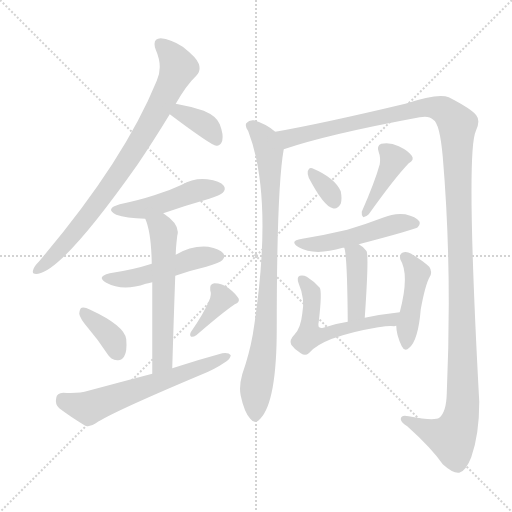
t = 0.00 s
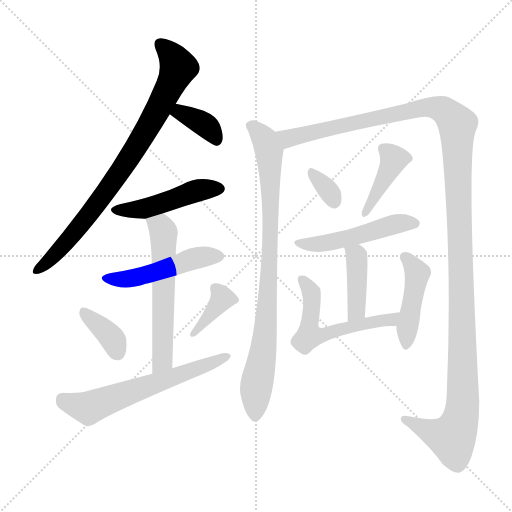
t = 2.25 s
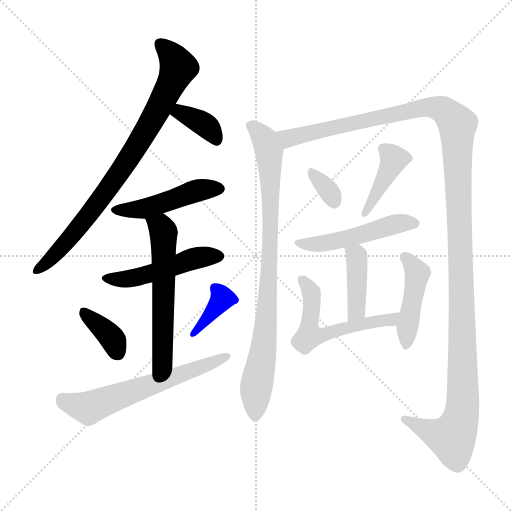
t = 4.49 s
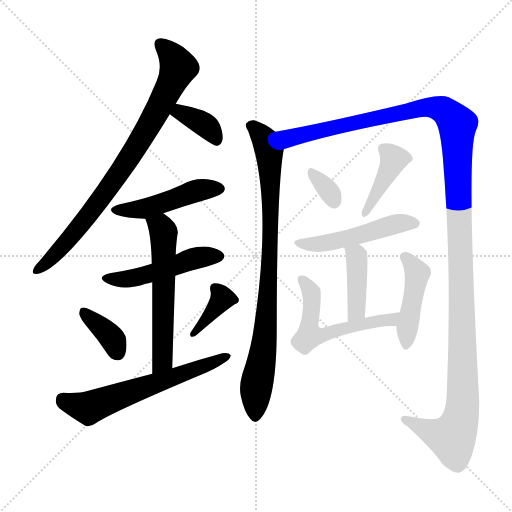
t = 6.74 s
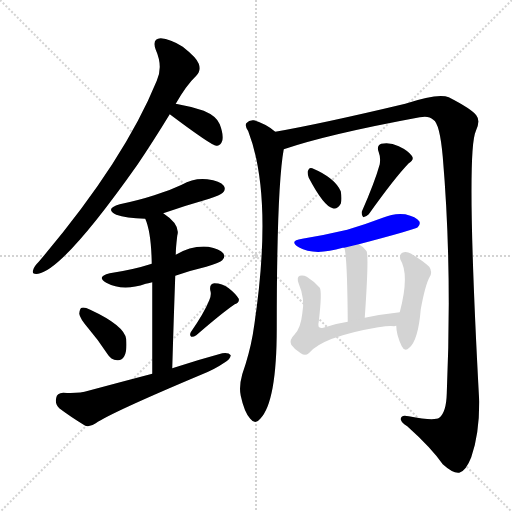
t = 8.98 s
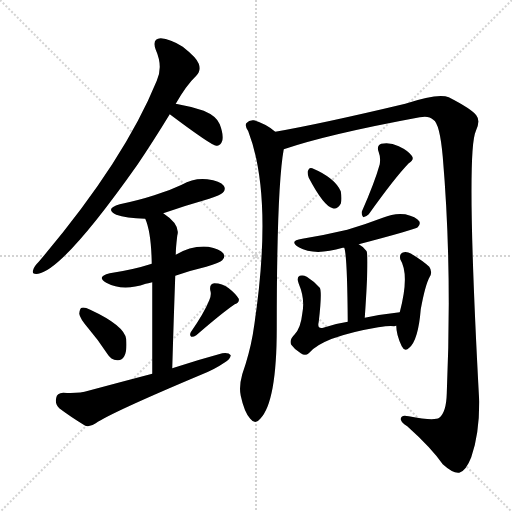
t = 11.23 s

The animated SVG that drew these frames (rendered in a browser with its animation timeline set to each time). Animation: 16 CSS @keyframes rules; one cycle of 11.23 s.

<svg version="1.1" viewBox="0 0 1024 1024" xmlns="http://www.w3.org/2000/svg">
  <g stroke="lightgray" stroke-dasharray="1,1" stroke-width="1" transform="scale(4, 4)">
    <line x1="0" y1="0" x2="256" y2="256"></line>
    <line x1="256" y1="0" x2="0" y2="256"></line>
    <line x1="128" y1="0" x2="128" y2="256"></line>
    <line x1="0" y1="128" x2="256" y2="128"></line>
  </g>
<g transform="scale(1, -1) translate(0, -900)">
   <style type="text/css">
    @keyframes keyframes0 {
      from {
       stroke: blue;
       stroke-dashoffset: 810;
       stroke-width: 128;
       }
       73% {
       animation-timing-function: step-end;
       stroke: blue;
       stroke-dashoffset: 0;
       stroke-width: 128;
       }
       to {
       stroke: black;
       stroke-width: 1024;
       }
       }
       #make-me-a-hanzi-animation-0 {
         animation: keyframes0 0.909180s both;
         animation-delay: 0.000000s;
         animation-timing-function: linear;
       }
    @keyframes keyframes1 {
      from {
       stroke: blue;
       stroke-dashoffset: 360;
       stroke-width: 128;
       }
       54% {
       animation-timing-function: step-end;
       stroke: blue;
       stroke-dashoffset: 0;
       stroke-width: 128;
       }
       to {
       stroke: black;
       stroke-width: 1024;
       }
       }
       #make-me-a-hanzi-animation-1 {
         animation: keyframes1 0.542969s both;
         animation-delay: 0.909180s;
         animation-timing-function: linear;
       }
    @keyframes keyframes2 {
      from {
       stroke: blue;
       stroke-dashoffset: 465;
       stroke-width: 128;
       }
       60% {
       animation-timing-function: step-end;
       stroke: blue;
       stroke-dashoffset: 0;
       stroke-width: 128;
       }
       to {
       stroke: black;
       stroke-width: 1024;
       }
       }
       #make-me-a-hanzi-animation-2 {
         animation: keyframes2 0.628418s both;
         animation-delay: 1.452148s;
         animation-timing-function: linear;
       }
    @keyframes keyframes3 {
      from {
       stroke: blue;
       stroke-dashoffset: 485;
       stroke-width: 128;
       }
       61% {
       animation-timing-function: step-end;
       stroke: blue;
       stroke-dashoffset: 0;
       stroke-width: 128;
       }
       to {
       stroke: black;
       stroke-width: 1024;
       }
       }
       #make-me-a-hanzi-animation-3 {
         animation: keyframes3 0.644694s both;
         animation-delay: 2.080566s;
         animation-timing-function: linear;
       }
    @keyframes keyframes4 {
      from {
       stroke: blue;
       stroke-dashoffset: 574;
       stroke-width: 128;
       }
       65% {
       animation-timing-function: step-end;
       stroke: blue;
       stroke-dashoffset: 0;
       stroke-width: 128;
       }
       to {
       stroke: black;
       stroke-width: 1024;
       }
       }
       #make-me-a-hanzi-animation-4 {
         animation: keyframes4 0.717122s both;
         animation-delay: 2.725260s;
         animation-timing-function: linear;
       }
    @keyframes keyframes5 {
      from {
       stroke: blue;
       stroke-dashoffset: 368;
       stroke-width: 128;
       }
       55% {
       animation-timing-function: step-end;
       stroke: blue;
       stroke-dashoffset: 0;
       stroke-width: 128;
       }
       to {
       stroke: black;
       stroke-width: 1024;
       }
       }
       #make-me-a-hanzi-animation-5 {
         animation: keyframes5 0.549479s both;
         animation-delay: 3.442383s;
         animation-timing-function: linear;
       }
    @keyframes keyframes6 {
      from {
       stroke: blue;
       stroke-dashoffset: 373;
       stroke-width: 128;
       }
       55% {
       animation-timing-function: step-end;
       stroke: blue;
       stroke-dashoffset: 0;
       stroke-width: 128;
       }
       to {
       stroke: black;
       stroke-width: 1024;
       }
       }
       #make-me-a-hanzi-animation-6 {
         animation: keyframes6 0.553548s both;
         animation-delay: 3.991862s;
         animation-timing-function: linear;
       }
    @keyframes keyframes7 {
      from {
       stroke: blue;
       stroke-dashoffset: 608;
       stroke-width: 128;
       }
       66% {
       animation-timing-function: step-end;
       stroke: blue;
       stroke-dashoffset: 0;
       stroke-width: 128;
       }
       to {
       stroke: black;
       stroke-width: 1024;
       }
       }
       #make-me-a-hanzi-animation-7 {
         animation: keyframes7 0.744792s both;
         animation-delay: 4.545410s;
         animation-timing-function: linear;
       }
    @keyframes keyframes8 {
      from {
       stroke: blue;
       stroke-dashoffset: 854;
       stroke-width: 128;
       }
       74% {
       animation-timing-function: step-end;
       stroke: blue;
       stroke-dashoffset: 0;
       stroke-width: 128;
       }
       to {
       stroke: black;
       stroke-width: 1024;
       }
       }
       #make-me-a-hanzi-animation-8 {
         animation: keyframes8 0.944987s both;
         animation-delay: 5.290202s;
         animation-timing-function: linear;
       }
    @keyframes keyframes9 {
      from {
       stroke: blue;
       stroke-dashoffset: 1368;
       stroke-width: 128;
       }
       82% {
       animation-timing-function: step-end;
       stroke: blue;
       stroke-dashoffset: 0;
       stroke-width: 128;
       }
       to {
       stroke: black;
       stroke-width: 1024;
       }
       }
       #make-me-a-hanzi-animation-9 {
         animation: keyframes9 1.363281s both;
         animation-delay: 6.235189s;
         animation-timing-function: linear;
       }
    @keyframes keyframes10 {
      from {
       stroke: blue;
       stroke-dashoffset: 327;
       stroke-width: 128;
       }
       52% {
       animation-timing-function: step-end;
       stroke: blue;
       stroke-dashoffset: 0;
       stroke-width: 128;
       }
       to {
       stroke: black;
       stroke-width: 1024;
       }
       }
       #make-me-a-hanzi-animation-10 {
         animation: keyframes10 0.516113s both;
         animation-delay: 7.598470s;
         animation-timing-function: linear;
       }
    @keyframes keyframes11 {
      from {
       stroke: blue;
       stroke-dashoffset: 409;
       stroke-width: 128;
       }
       57% {
       animation-timing-function: step-end;
       stroke: blue;
       stroke-dashoffset: 0;
       stroke-width: 128;
       }
       to {
       stroke: black;
       stroke-width: 1024;
       }
       }
       #make-me-a-hanzi-animation-11 {
         animation: keyframes11 0.582845s both;
         animation-delay: 8.114583s;
         animation-timing-function: linear;
       }
    @keyframes keyframes12 {
      from {
       stroke: blue;
       stroke-dashoffset: 493;
       stroke-width: 128;
       }
       62% {
       animation-timing-function: step-end;
       stroke: blue;
       stroke-dashoffset: 0;
       stroke-width: 128;
       }
       to {
       stroke: black;
       stroke-width: 1024;
       }
       }
       #make-me-a-hanzi-animation-12 {
         animation: keyframes12 0.651204s both;
         animation-delay: 8.697428s;
         animation-timing-function: linear;
       }
    @keyframes keyframes13 {
      from {
       stroke: blue;
       stroke-dashoffset: 406;
       stroke-width: 128;
       }
       57% {
       animation-timing-function: step-end;
       stroke: blue;
       stroke-dashoffset: 0;
       stroke-width: 128;
       }
       to {
       stroke: black;
       stroke-width: 1024;
       }
       }
       #make-me-a-hanzi-animation-13 {
         animation: keyframes13 0.580404s both;
         animation-delay: 9.348633s;
         animation-timing-function: linear;
       }
    @keyframes keyframes14 {
      from {
       stroke: blue;
       stroke-dashoffset: 547;
       stroke-width: 128;
       }
       64% {
       animation-timing-function: step-end;
       stroke: blue;
       stroke-dashoffset: 0;
       stroke-width: 128;
       }
       to {
       stroke: black;
       stroke-width: 1024;
       }
       }
       #make-me-a-hanzi-animation-14 {
         animation: keyframes14 0.695150s both;
         animation-delay: 9.929036s;
         animation-timing-function: linear;
       }
    @keyframes keyframes15 {
      from {
       stroke: blue;
       stroke-dashoffset: 436;
       stroke-width: 128;
       }
       59% {
       animation-timing-function: step-end;
       stroke: blue;
       stroke-dashoffset: 0;
       stroke-width: 128;
       }
       to {
       stroke: black;
       stroke-width: 1024;
       }
       }
       #make-me-a-hanzi-animation-15 {
         animation: keyframes15 0.604818s both;
         animation-delay: 10.624186s;
         animation-timing-function: linear;
       }
</style>
<path d="M 351.5 692.5 Q 372.5 729.5 392.5 748.5 Q 402.5 758.5 397.5 772.5 Q 393.5 784.5 365.5 806.5 Q 340.5 822.5 321.5 823.5 Q 303.5 822.5 311.5 800.5 Q 326.5 766.5 313.5 738.5 Q 247.5 576.5 77.5 376.5 Q 67.5 366.5 66.5 360.5 Q 62.5 350.5 76.5 352.5 Q 127.5 361.5 275.5 571.5 Q 306.5 617.5 339.5 671.5 L 351.5 692.5 Z" fill="lightgray"></path> 
<path d="M 339.5 671.5 Q 423.5 608.5 432.5 608.5 L 434.5 608.5 Q 441.5 609.5 444.5 618.5 Q 447.5 630.5 439.5 651.5 Q 433.5 667.5 407.5 678.5 Q 380.5 687.5 351.5 692.5 C 321.5 697.5 315.5 689.5 339.5 671.5 Z" fill="lightgray"></path> 
<path d="M 326.5 473.5 Q 369.5 488.5 418.5 502.5 Q 440.5 509.5 445.5 514.5 Q 452.5 521.5 447.5 528.5 Q 440.5 538.5 414.5 541.5 Q 387.5 544.5 363.5 530.5 Q 338.5 518.5 308.5 509.5 Q 277.5 499.5 239.5 491.5 Q 208.5 482.5 232.5 470.5 Q 251.5 463.5 290.5 462.5 L 326.5 473.5 Z" fill="lightgray"></path> 
<path d="M 350.5 348.5 Q 378.5 358.5 412.5 366.5 Q 440.5 375.5 444.5 379.5 Q 451.5 386.5 446.5 393.5 Q 439.5 402.5 416.5 406.5 Q 383.5 409.5 351.5 390.5 L 303.5 372.5 Q 266.5 360.5 219.5 353.5 Q 191.5 346.5 212.5 334.5 Q 245.5 316.5 291.5 332.5 Q 295.5 333.5 304.5 335.5 L 350.5 348.5 Z" fill="lightgray"></path> 
<path d="M 344.5 163.5 Q 347.5 265.5 350.5 348.5 L 351.5 390.5 Q 351.5 403.5 354.5 428.5 Q 361.5 450.5 326.5 473.5 C 302.5 490.5 280.5 490.5 290.5 462.5 Q 302.5 435.5 303.5 372.5 L 304.5 335.5 Q 304.5 272.5 304.5 152.5 C 304.5 122.5 343.5 133.5 344.5 163.5 Z" fill="lightgray"></path> 
<path d="M 176.5 243.5 Q 195.5 221.5 214.5 192.5 Q 221.5 180.5 234.5 179.5 Q 243.5 178.5 248.5 187.5 Q 254.5 197.5 252.5 221.5 Q 249.5 248.5 180.5 280.5 Q 168.5 286.5 163.5 284.5 Q 159.5 283.5 158.5 272.5 Q 159.5 263.5 176.5 243.5 Z" fill="lightgray"></path> 
<path d="M 418.5 299.5 Q 408.5 274.5 381.5 235.5 Q 378.5 229.5 382.5 226.5 Q 386.5 225.5 392.5 229.5 Q 444.5 274.5 469.5 291.5 Q 479.5 295.5 477.5 302.5 Q 471.5 312.5 457.5 323.5 Q 444.5 333.5 428.5 333.5 Q 418.5 332.5 420.5 319.5 Q 423.5 310.5 418.5 299.5 Z" fill="lightgray"></path> 
<path d="M 304.5 152.5 Q 243.5 136.5 176.5 118.5 Q 157.5 112.5 126.5 114.5 Q 113.5 113.5 112.5 104.5 Q 109.5 91.5 118.5 83.5 Q 139.5 67.5 170.5 48.5 Q 180.5 45.5 191.5 53.5 Q 221.5 74.5 404.5 151.5 Q 429.5 161.5 448.5 174.5 Q 460.5 181.5 461.5 189.5 Q 457.5 195.5 444.5 193.5 Q 396.5 180.5 344.5 163.5 L 304.5 152.5 Z" fill="lightgray"></path> 
<path d="M 550.5 636.5 Q 531.5 652.5 507.5 659.5 Q 498.5 660.5 492.5 653.5 Q 489.5 647.5 496.5 637.5 Q 548.5 501.5 505.5 230.5 Q 498.5 191.5 484.5 151.5 Q 477.5 126.5 481.5 108.5 Q 488.5 75.5 500.5 62.5 Q 510.5 49.5 520.5 62.5 Q 553.5 96.5 553.5 243.5 Q 553.5 525.5 567.5 601.5 C 570.5 622.5 570.5 622.5 550.5 636.5 Z" fill="lightgray"></path> 
<path d="M 567.5 601.5 Q 655.5 631.5 839.5 665.5 Q 857.5 669.5 866.5 660.5 Q 879.5 653.5 885.5 586.5 Q 904.5 364.5 893.5 112.5 Q 892.5 75.5 878.5 64.5 Q 868.5 57.5 817.5 67.5 Q 801.5 71.5 801.5 61.5 Q 802.5 54.5 814.5 47.5 Q 862.5 4.5 885.5 -28.5 Q 906.5 -47.5 918.5 -45.5 Q 931.5 -42.5 942.5 -14.5 Q 958.5 30.5 958.5 96.5 Q 931.5 594.5 951.5 637.5 Q 961.5 658.5 952.5 669.5 Q 942.5 682.5 897.5 705.5 Q 876.5 714.5 810.5 692.5 Q 642.5 652.5 550.5 636.5 C 520.5 631.5 538.5 592.5 567.5 601.5 Z" fill="lightgray"></path> 
<path d="M 617.5 544.5 Q 647.5 487.5 665.5 483.5 Q 674.5 480.5 681.5 492.5 Q 684.5 501.5 681.5 517.5 Q 669.5 544.5 624.5 563.5 Q 618.5 566.5 615.5 557.5 Q 614.5 553.5 617.5 544.5 Z" fill="lightgray"></path> 
<path d="M 759.5 571.5 Q 749.5 535.5 723.5 476.5 Q 722.5 469.5 726.5 465.5 Q 732.5 466.5 737.5 471.5 Q 789.5 544.5 817.5 573.5 Q 829.5 580.5 823.5 588.5 Q 816.5 598.5 797.5 607.5 Q 779.5 616.5 762.5 612.5 Q 752.5 608.5 757.5 595.5 Q 761.5 585.5 759.5 571.5 Z" fill="lightgray"></path> 
<path d="M 717.5 411.5 Q 831.5 441.5 835.5 445.5 Q 841.5 451.5 838.5 457.5 Q 832.5 466.5 810.5 471.5 Q 788.5 474.5 765.5 464.5 Q 731.5 451.5 694.5 440.5 Q 652.5 430.5 604.5 422.5 Q 576.5 418.5 597.5 405.5 Q 628.5 387.5 685.5 404.5 Q 686.5 404.5 688.5 404.5 L 717.5 411.5 Z" fill="lightgray"></path> 
<path d="M 729.5 264.5 Q 738.5 394.5 732.5 398.5 Q 725.5 407.5 717.5 411.5 C 691.5 427.5 680.5 433.5 688.5 404.5 Q 694.5 389.5 695.5 256.5 C 695.5 226.5 727.5 234.5 729.5 264.5 Z" fill="lightgray"></path> 
<path d="M 799.5 275.5 Q 762.5 271.5 729.5 264.5 L 695.5 256.5 Q 668.5 252.5 646.5 244.5 Q 633.5 241.5 637.5 256.5 Q 644.5 316.5 639.5 324.5 Q 629.5 336.5 613.5 346.5 Q 606.5 350.5 599.5 348.5 Q 592.5 345.5 597.5 332.5 Q 610.5 302.5 604.5 272.5 Q 601.5 244.5 589.5 231.5 Q 577.5 219.5 582.5 210.5 Q 589.5 200.5 601.5 193.5 Q 610.5 187.5 617.5 193.5 Q 644.5 226.5 756.5 245.5 Q 780.5 249.5 788.5 247.5 Q 789.5 248.5 792.5 248.5 C 822.5 249.5 829.5 278.5 799.5 275.5 Z" fill="lightgray"></path> 
<path d="M 792.5 248.5 Q 792.5 230.5 803.5 207.5 Q 809.5 195.5 818.5 204.5 Q 836.5 219.5 841.5 281.5 Q 850.5 330.5 859.5 346.5 Q 865.5 356.5 858.5 366.5 Q 845.5 378.5 822.5 392.5 Q 812.5 398.5 804.5 394.5 Q 798.5 391.5 800.5 381.5 Q 819.5 350.5 799.5 275.5 L 792.5 248.5 Z" fill="lightgray"></path> 
      <clipPath id="make-me-a-hanzi-clip-0">
      <path d="M 351.5 692.5 Q 372.5 729.5 392.5 748.5 Q 402.5 758.5 397.5 772.5 Q 393.5 784.5 365.5 806.5 Q 340.5 822.5 321.5 823.5 Q 303.5 822.5 311.5 800.5 Q 326.5 766.5 313.5 738.5 Q 247.5 576.5 77.5 376.5 Q 67.5 366.5 66.5 360.5 Q 62.5 350.5 76.5 352.5 Q 127.5 361.5 275.5 571.5 Q 306.5 617.5 339.5 671.5 L 351.5 692.5 Z" fill="lightgray"></path>
      </clipPath>
      <path clip-path="url(#make-me-a-hanzi-clip-0)" d="M 321.5 809.5 L 344.5 788.5 L 356.5 765.5 L 314.5 677.5 L 251.5 572.5 L 184.5 477.5 L 112.5 393.5 L 74.5 360.5 " fill="none" id="make-me-a-hanzi-animation-0" stroke-dasharray="682 1364" stroke-linecap="round"></path>

      <clipPath id="make-me-a-hanzi-clip-1">
      <path d="M 339.5 671.5 Q 423.5 608.5 432.5 608.5 L 434.5 608.5 Q 441.5 609.5 444.5 618.5 Q 447.5 630.5 439.5 651.5 Q 433.5 667.5 407.5 678.5 Q 380.5 687.5 351.5 692.5 C 321.5 697.5 315.5 689.5 339.5 671.5 Z" fill="lightgray"></path>
      </clipPath>
      <path clip-path="url(#make-me-a-hanzi-clip-1)" d="M 357.5 682.5 L 360.5 673.5 L 416.5 644.5 L 433.5 618.5 " fill="none" id="make-me-a-hanzi-animation-1" stroke-dasharray="232 464" stroke-linecap="round"></path>

      <clipPath id="make-me-a-hanzi-clip-2">
      <path d="M 326.5 473.5 Q 369.5 488.5 418.5 502.5 Q 440.5 509.5 445.5 514.5 Q 452.5 521.5 447.5 528.5 Q 440.5 538.5 414.5 541.5 Q 387.5 544.5 363.5 530.5 Q 338.5 518.5 308.5 509.5 Q 277.5 499.5 239.5 491.5 Q 208.5 482.5 232.5 470.5 Q 251.5 463.5 290.5 462.5 L 326.5 473.5 Z" fill="lightgray"></path>
      </clipPath>
      <path clip-path="url(#make-me-a-hanzi-clip-2)" d="M 233.5 481.5 L 290.5 483.5 L 388.5 517.5 L 436.5 522.5 " fill="none" id="make-me-a-hanzi-animation-2" stroke-dasharray="337 674" stroke-linecap="round"></path>

      <clipPath id="make-me-a-hanzi-clip-3">
      <path d="M 350.5 348.5 Q 378.5 358.5 412.5 366.5 Q 440.5 375.5 444.5 379.5 Q 451.5 386.5 446.5 393.5 Q 439.5 402.5 416.5 406.5 Q 383.5 409.5 351.5 390.5 L 303.5 372.5 Q 266.5 360.5 219.5 353.5 Q 191.5 346.5 212.5 334.5 Q 245.5 316.5 291.5 332.5 Q 295.5 333.5 304.5 335.5 L 350.5 348.5 Z" fill="lightgray"></path>
      </clipPath>
      <path clip-path="url(#make-me-a-hanzi-clip-3)" d="M 214.5 344.5 L 236.5 340.5 L 278.5 345.5 L 378.5 380.5 L 436.5 387.5 " fill="none" id="make-me-a-hanzi-animation-3" stroke-dasharray="357 714" stroke-linecap="round"></path>

      <clipPath id="make-me-a-hanzi-clip-4">
      <path d="M 344.5 163.5 Q 347.5 265.5 350.5 348.5 L 351.5 390.5 Q 351.5 403.5 354.5 428.5 Q 361.5 450.5 326.5 473.5 C 302.5 490.5 280.5 490.5 290.5 462.5 Q 302.5 435.5 303.5 372.5 L 304.5 335.5 Q 304.5 272.5 304.5 152.5 C 304.5 122.5 343.5 133.5 344.5 163.5 Z" fill="lightgray"></path>
      </clipPath>
      <path clip-path="url(#make-me-a-hanzi-clip-4)" d="M 297.5 459.5 L 322.5 445.5 L 327.5 408.5 L 325.5 189.5 L 320.5 172.5 L 308.5 162.5 " fill="none" id="make-me-a-hanzi-animation-4" stroke-dasharray="446 892" stroke-linecap="round"></path>

      <clipPath id="make-me-a-hanzi-clip-5">
      <path d="M 176.5 243.5 Q 195.5 221.5 214.5 192.5 Q 221.5 180.5 234.5 179.5 Q 243.5 178.5 248.5 187.5 Q 254.5 197.5 252.5 221.5 Q 249.5 248.5 180.5 280.5 Q 168.5 286.5 163.5 284.5 Q 159.5 283.5 158.5 272.5 Q 159.5 263.5 176.5 243.5 Z" fill="lightgray"></path>
      </clipPath>
      <path clip-path="url(#make-me-a-hanzi-clip-5)" d="M 166.5 276.5 L 227.5 218.5 L 236.5 192.5 " fill="none" id="make-me-a-hanzi-animation-5" stroke-dasharray="240 480" stroke-linecap="round"></path>

      <clipPath id="make-me-a-hanzi-clip-6">
      <path d="M 418.5 299.5 Q 408.5 274.5 381.5 235.5 Q 378.5 229.5 382.5 226.5 Q 386.5 225.5 392.5 229.5 Q 444.5 274.5 469.5 291.5 Q 479.5 295.5 477.5 302.5 Q 471.5 312.5 457.5 323.5 Q 444.5 333.5 428.5 333.5 Q 418.5 332.5 420.5 319.5 Q 423.5 310.5 418.5 299.5 Z" fill="lightgray"></path>
      </clipPath>
      <path clip-path="url(#make-me-a-hanzi-clip-6)" d="M 429.5 323.5 L 444.5 303.5 L 386.5 231.5 " fill="none" id="make-me-a-hanzi-animation-6" stroke-dasharray="245 490" stroke-linecap="round"></path>

      <clipPath id="make-me-a-hanzi-clip-7">
      <path d="M 304.5 152.5 Q 243.5 136.5 176.5 118.5 Q 157.5 112.5 126.5 114.5 Q 113.5 113.5 112.5 104.5 Q 109.5 91.5 118.5 83.5 Q 139.5 67.5 170.5 48.5 Q 180.5 45.5 191.5 53.5 Q 221.5 74.5 404.5 151.5 Q 429.5 161.5 448.5 174.5 Q 460.5 181.5 461.5 189.5 Q 457.5 195.5 444.5 193.5 Q 396.5 180.5 344.5 163.5 L 304.5 152.5 Z" fill="lightgray"></path>
      </clipPath>
      <path clip-path="url(#make-me-a-hanzi-clip-7)" d="M 124.5 102.5 L 176.5 84.5 L 455.5 187.5 " fill="none" id="make-me-a-hanzi-animation-7" stroke-dasharray="480 960" stroke-linecap="round"></path>

      <clipPath id="make-me-a-hanzi-clip-8">
      <path d="M 550.5 636.5 Q 531.5 652.5 507.5 659.5 Q 498.5 660.5 492.5 653.5 Q 489.5 647.5 496.5 637.5 Q 548.5 501.5 505.5 230.5 Q 498.5 191.5 484.5 151.5 Q 477.5 126.5 481.5 108.5 Q 488.5 75.5 500.5 62.5 Q 510.5 49.5 520.5 62.5 Q 553.5 96.5 553.5 243.5 Q 553.5 525.5 567.5 601.5 C 570.5 622.5 570.5 622.5 550.5 636.5 Z" fill="lightgray"></path>
      </clipPath>
      <path clip-path="url(#make-me-a-hanzi-clip-8)" d="M 500.5 649.5 L 523.5 627.5 L 538.5 597.5 L 541.5 518.5 L 537.5 324.5 L 528.5 209.5 L 511.5 118.5 L 510.5 66.5 " fill="none" id="make-me-a-hanzi-animation-8" stroke-dasharray="726 1452" stroke-linecap="round"></path>

      <clipPath id="make-me-a-hanzi-clip-9">
      <path d="M 567.5 601.5 Q 655.5 631.5 839.5 665.5 Q 857.5 669.5 866.5 660.5 Q 879.5 653.5 885.5 586.5 Q 904.5 364.5 893.5 112.5 Q 892.5 75.5 878.5 64.5 Q 868.5 57.5 817.5 67.5 Q 801.5 71.5 801.5 61.5 Q 802.5 54.5 814.5 47.5 Q 862.5 4.5 885.5 -28.5 Q 906.5 -47.5 918.5 -45.5 Q 931.5 -42.5 942.5 -14.5 Q 958.5 30.5 958.5 96.5 Q 931.5 594.5 951.5 637.5 Q 961.5 658.5 952.5 669.5 Q 942.5 682.5 897.5 705.5 Q 876.5 714.5 810.5 692.5 Q 642.5 652.5 550.5 636.5 C 520.5 631.5 538.5 592.5 567.5 601.5 Z" fill="lightgray"></path>
      </clipPath>
      <path clip-path="url(#make-me-a-hanzi-clip-9)" d="M 556.5 632.5 L 577.5 623.5 L 589.5 625.5 L 861.5 686.5 L 892.5 676.5 L 912.5 653.5 L 926.5 192.5 L 923.5 74.5 L 904.5 24.5 L 863.5 35.5 L 809.5 61.5 " fill="none" id="make-me-a-hanzi-animation-9" stroke-dasharray="1240 2480" stroke-linecap="round"></path>

      <clipPath id="make-me-a-hanzi-clip-10">
      <path d="M 617.5 544.5 Q 647.5 487.5 665.5 483.5 Q 674.5 480.5 681.5 492.5 Q 684.5 501.5 681.5 517.5 Q 669.5 544.5 624.5 563.5 Q 618.5 566.5 615.5 557.5 Q 614.5 553.5 617.5 544.5 Z" fill="lightgray"></path>
      </clipPath>
      <path clip-path="url(#make-me-a-hanzi-clip-10)" d="M 625.5 552.5 L 656.5 519.5 L 668.5 496.5 " fill="none" id="make-me-a-hanzi-animation-10" stroke-dasharray="199 398" stroke-linecap="round"></path>

      <clipPath id="make-me-a-hanzi-clip-11">
      <path d="M 759.5 571.5 Q 749.5 535.5 723.5 476.5 Q 722.5 469.5 726.5 465.5 Q 732.5 466.5 737.5 471.5 Q 789.5 544.5 817.5 573.5 Q 829.5 580.5 823.5 588.5 Q 816.5 598.5 797.5 607.5 Q 779.5 616.5 762.5 612.5 Q 752.5 608.5 757.5 595.5 Q 761.5 585.5 759.5 571.5 Z" fill="lightgray"></path>
      </clipPath>
      <path clip-path="url(#make-me-a-hanzi-clip-11)" d="M 766.5 602.5 L 787.5 581.5 L 729.5 472.5 " fill="none" id="make-me-a-hanzi-animation-11" stroke-dasharray="281 562" stroke-linecap="round"></path>

      <clipPath id="make-me-a-hanzi-clip-12">
      <path d="M 717.5 411.5 Q 831.5 441.5 835.5 445.5 Q 841.5 451.5 838.5 457.5 Q 832.5 466.5 810.5 471.5 Q 788.5 474.5 765.5 464.5 Q 731.5 451.5 694.5 440.5 Q 652.5 430.5 604.5 422.5 Q 576.5 418.5 597.5 405.5 Q 628.5 387.5 685.5 404.5 Q 686.5 404.5 688.5 404.5 L 717.5 411.5 Z" fill="lightgray"></path>
      </clipPath>
      <path clip-path="url(#make-me-a-hanzi-clip-12)" d="M 598.5 415.5 L 656.5 413.5 L 727.5 429.5 L 779.5 449.5 L 829.5 453.5 " fill="none" id="make-me-a-hanzi-animation-12" stroke-dasharray="365 730" stroke-linecap="round"></path>

      <clipPath id="make-me-a-hanzi-clip-13">
      <path d="M 729.5 264.5 Q 738.5 394.5 732.5 398.5 Q 725.5 407.5 717.5 411.5 C 691.5 427.5 680.5 433.5 688.5 404.5 Q 694.5 389.5 695.5 256.5 C 695.5 226.5 727.5 234.5 729.5 264.5 Z" fill="lightgray"></path>
      </clipPath>
      <path clip-path="url(#make-me-a-hanzi-clip-13)" d="M 696.5 404.5 L 713.5 385.5 L 715.5 327.5 L 714.5 281.5 L 698.5 269.5 " fill="none" id="make-me-a-hanzi-animation-13" stroke-dasharray="278 556" stroke-linecap="round"></path>

      <clipPath id="make-me-a-hanzi-clip-14">
      <path d="M 799.5 275.5 Q 762.5 271.5 729.5 264.5 L 695.5 256.5 Q 668.5 252.5 646.5 244.5 Q 633.5 241.5 637.5 256.5 Q 644.5 316.5 639.5 324.5 Q 629.5 336.5 613.5 346.5 Q 606.5 350.5 599.5 348.5 Q 592.5 345.5 597.5 332.5 Q 610.5 302.5 604.5 272.5 Q 601.5 244.5 589.5 231.5 Q 577.5 219.5 582.5 210.5 Q 589.5 200.5 601.5 193.5 Q 610.5 187.5 617.5 193.5 Q 644.5 226.5 756.5 245.5 Q 780.5 249.5 788.5 247.5 Q 789.5 248.5 792.5 248.5 C 822.5 249.5 829.5 278.5 799.5 275.5 Z" fill="lightgray"></path>
      </clipPath>
      <path clip-path="url(#make-me-a-hanzi-clip-14)" d="M 605.5 339.5 L 624.5 303.5 L 622.5 231.5 L 640.5 228.5 L 690.5 244.5 L 783.5 260.5 L 792.5 270.5 " fill="none" id="make-me-a-hanzi-animation-14" stroke-dasharray="419 838" stroke-linecap="round"></path>

      <clipPath id="make-me-a-hanzi-clip-15">
      <path d="M 792.5 248.5 Q 792.5 230.5 803.5 207.5 Q 809.5 195.5 818.5 204.5 Q 836.5 219.5 841.5 281.5 Q 850.5 330.5 859.5 346.5 Q 865.5 356.5 858.5 366.5 Q 845.5 378.5 822.5 392.5 Q 812.5 398.5 804.5 394.5 Q 798.5 391.5 800.5 381.5 Q 819.5 350.5 799.5 275.5 L 792.5 248.5 Z" fill="lightgray"></path>
      </clipPath>
      <path clip-path="url(#make-me-a-hanzi-clip-15)" d="M 810.5 385.5 L 834.5 353.5 L 812.5 215.5 " fill="none" id="make-me-a-hanzi-animation-15" stroke-dasharray="308 616" stroke-linecap="round"></path>

</g>
</svg>
